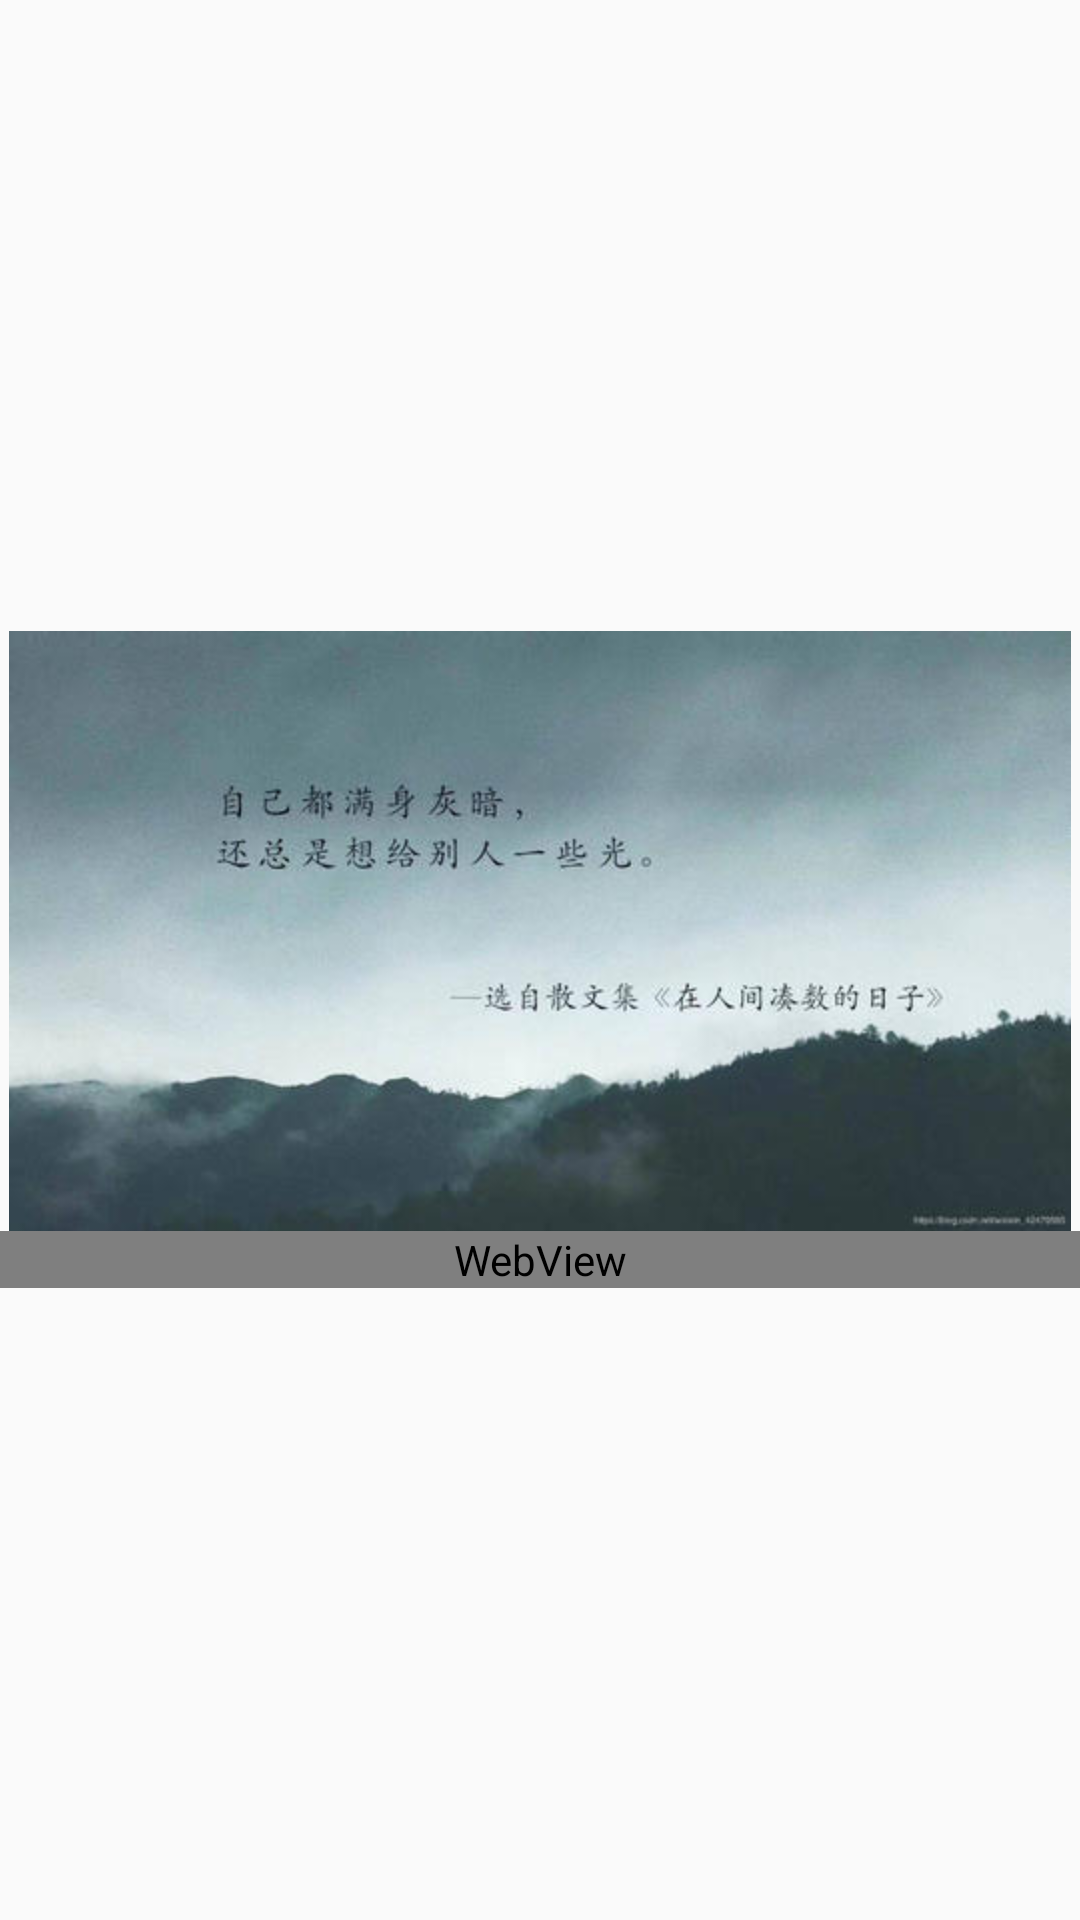

Here is an Android app screen rendered from its layout file. Give the layout XML and the strings, colors and styles it references.
<!-- AndroidManifest.xml: application theme AppTheme -->
<!-- res/layout/activity_up_file.xml -->
<?xml version="1.0" encoding="utf-8"?>
<LinearLayout xmlns:android="http://schemas.android.com/apk/res/android"
    xmlns:tools="http://schemas.android.com/tools"
    android:layout_width="match_parent"
    android:layout_height="match_parent"
    android:orientation="vertical"
    android:gravity="center"
    tools:context="com.example.ylsn.unimportant.UpFileActivity">
   <ImageView
       android:layout_width="match_parent"
       android:layout_height="200sp"
       android:src="@drawable/person1"/>
    <WebView
        android:id="@+id/webview"
        android:layout_width="match_parent"
        android:layout_height="wrap_content">
    </WebView>

</LinearLayout>
<!-- resources referenced by this layout -->
<resources>
  <!-- drawable person1: png bitmap (drawable, 14997 bytes) -->
  <style name="AppTheme" parent="Theme.AppCompat.Light.DarkActionBar">
          
          <item name="colorPrimary">@color/colorblack</item>
          <item name="colorPrimaryDark">@color/colorblack</item>
          <item name="colorAccent">@color/colorblack</item>
          <item name="windowNoTitle">true</item>
      </style>
  <color name="colorblack">#0f090b</color>
</resources>
